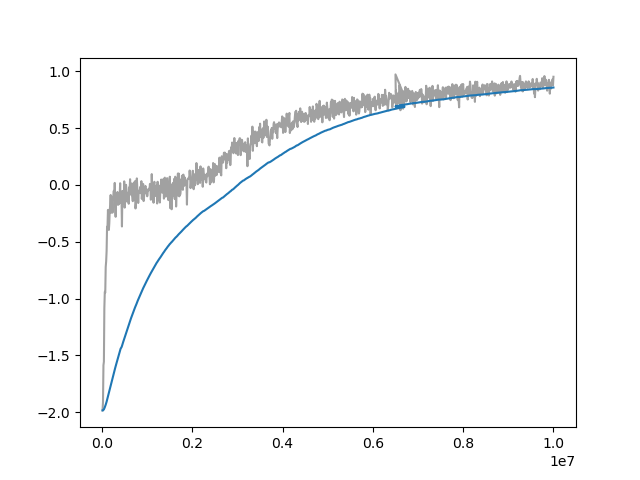

The file beside this chart, header and first rows:
Wall time, Step, Value
1712599697, 10000, -1.983
1712599718, 20000, -1.91
1712599738, 30000, -1.587
1712599759, 40000, -1.555
1712599779, 50000, -1.084
1712599799, 60000, -0.94
1712599820, 70000, -0.9485
1712599841, 80000, -0.7221
1712599861, 90000, -0.6725
1712599881, 100000, -0.582
1712599902, 110000, -0.3682
1712599922, 120000, -0.3677
1712599943, 130000, -0.2202
1712599963, 140000, -0.3312
1712599984, 150000, -0.3961
1712600005, 160000, -0.3348
1712600025, 170000, -0.2158
1712600046, 180000, -0.1796
1712600066, 190000, -0.08893
1712600086, 200000, -0.2437
1712600107, 210000, -0.2307
1712600128, 220000, -0.1307
1712600150, 230000, -0.2447
1712600170, 240000, -0.1038
1712600191, 250000, -0.09285
1712600213, 260000, -0.05219
1712600234, 270000, -0.1304
1712600255, 280000, 0.01736
1712600276, 290000, -0.1775
1712600297, 300000, -0.2807
1712600318, 310000, -0.09228
1712600340, 320000, -0.09249
1712600360, 330000, -0.15
1712600381, 340000, -0.06248
1712600403, 350000, -0.175
1712600424, 360000, -0.09492
1712600446, 370000, -0.1707
1712600465, 380000, -0.09255
1712600486, 390000, -0.09094
1712600507, 400000, 0.0147
1712600528, 410000, -0.1598
1712600570, 430000, -0.1307
1712600590, 440000, -0.3658
1712600611, 450000, -0.05311
1712600633, 460000, -0.1318
1712600654, 470000, -0.1584
1712600675, 480000, -0.1634
1712600696, 490000, 0.03121
1712600717, 500000, -0.1998
1712600738, 510000, -0.1386
1712600759, 520000, -0.1087
1712600780, 530000, 0.0007217
1712600801, 540000, -0.04103
1712600822, 550000, -0.1457
1712600843, 560000, -0.08697
1712600864, 570000, -0.1012
1712600885, 580000, -0.06711
1712600906, 590000, -0.1659
1712600927, 600000, -0.02165
1712600948, 610000, -0.041
... 940 more rows
